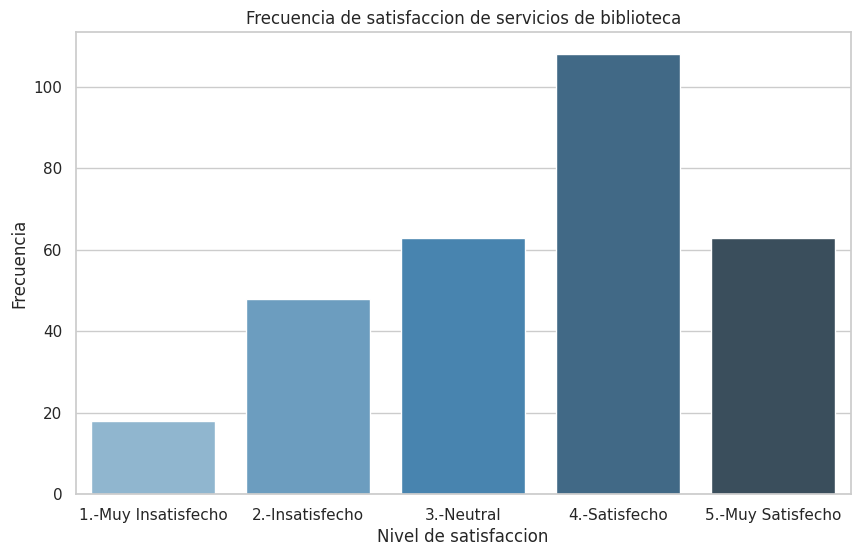

The script that saved this image:
#
import numpy as np
import pandas as pd
import matplotlib.pyplot as plt
import seaborn as sns

# Answers simulation.
np.random.seed(42)

satisfaction_data = np.random.choice(
    a=[
        "1.-Muy Insatisfecho",
        "2.-Insatisfecho",
        "3.-Neutral",
        "4.-Satisfecho",
        "5.-Muy Satisfecho",
    ],
    size=300,
    p=[0.05, 0.15, 0.20, 0.40, 0.20],
)

# Create dataframe.
df = pd.DataFrame(satisfaction_data, columns=["Satisfaccion"])

# Create frecuency tables.
frecuency_table = df["Satisfaccion"].value_counts().sort_index()

print(frecuency_table)

# Graphics configuration.
sns.set_theme(style="whitegrid")

print("Index: ",frecuency_table.index)
print("Values: ",frecuency_table.values)

# Create bar graph.
plt.figure(figsize=(10,6))
sns.barplot(x = frecuency_table.index,y=frecuency_table.values,palette='Blues_d')
plt.title('Frecuencia de satisfaccion de servicios de biblioteca')
plt.xlabel('Nivel de satisfaccion')
plt.ylabel('Frecuencia')
plt.show()
